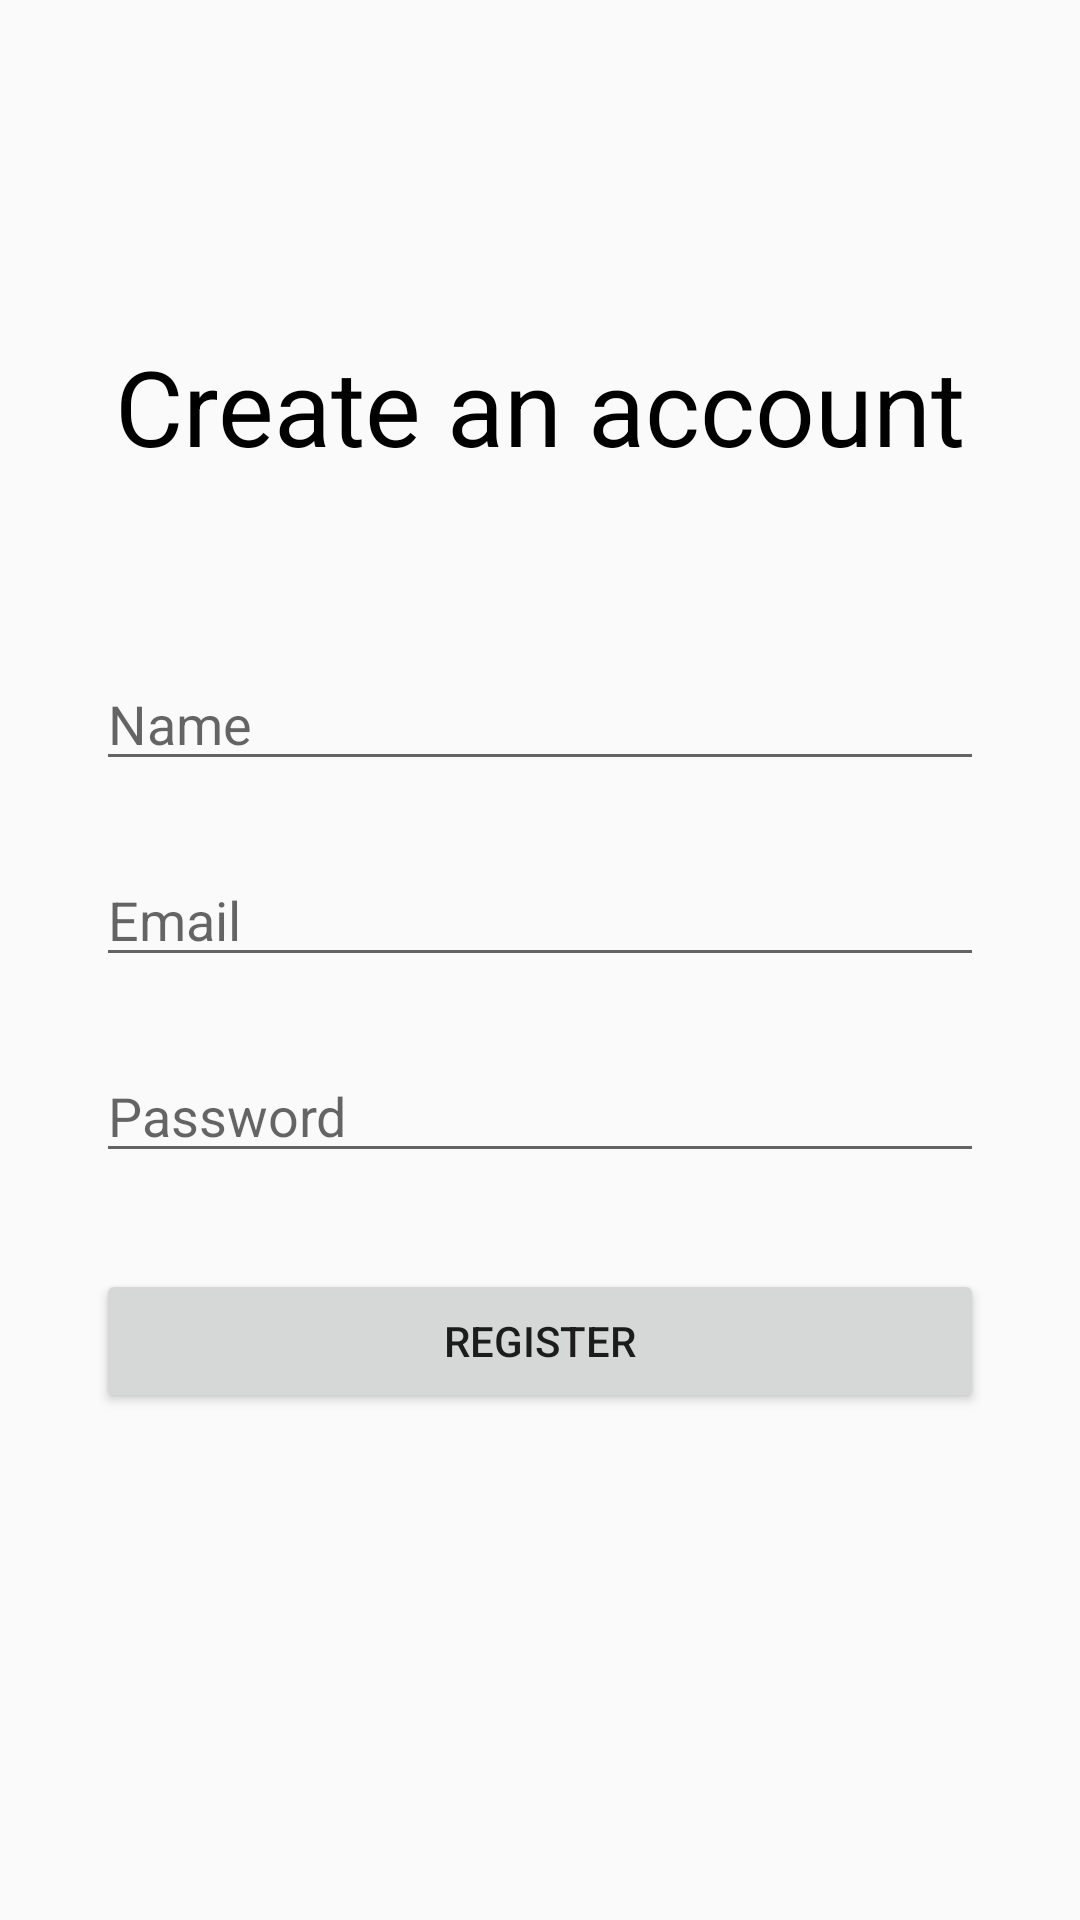

Write the Android layout XML for this screen, with the resource values it uses.
<!-- AndroidManifest.xml: application theme AppTheme -->
<!-- res/layout/register_activity.xml -->
<?xml version="1.0" encoding="utf-8"?>

<androidx.constraintlayout.widget.ConstraintLayout xmlns:android="http://schemas.android.com/apk/res/android"
    xmlns:app="http://schemas.android.com/apk/res-auto"
    xmlns:tools="http://schemas.android.com/tools"
    android:layout_width="match_parent"
    android:layout_height="match_parent"
    tools:context=".Activity.RegisterActivity">

    <TextView
        android:id="@+id/appTitle"
        android:layout_width="0dp"
        android:layout_height="wrap_content"
        android:layout_marginStart="32dp"
        android:layout_marginTop="112dp"
        android:layout_marginEnd="32dp"
        android:text="Create an account"
        android:textColor="#000000"
        android:textSize="35sp"
        android:textAlignment="center"
        app:layout_constraintEnd_toEndOf="parent"
        app:layout_constraintHorizontal_bias="0.0"
        app:layout_constraintStart_toStartOf="parent"
        app:layout_constraintTop_toTopOf="parent" />

    <EditText
        android:id="@+id/register_name"
        android:layout_width="0dp"
        android:layout_height="wrap_content"
        android:layout_marginStart="32dp"
        android:layout_marginTop="219dp"
        android:layout_marginEnd="32dp"
        android:autofillHints=""
        android:ems="10"
        android:hint="@string/name"
        android:inputType="textPersonName"
        android:visibility="visible"
        app:layout_constraintEnd_toEndOf="parent"
        app:layout_constraintHorizontal_bias="0.0"
        app:layout_constraintStart_toStartOf="parent"
        app:layout_constraintTop_toTopOf="parent" />

    <EditText
        android:id="@+id/register_email"
        android:layout_width="0dp"
        android:layout_height="wrap_content"
        android:layout_marginStart="32dp"
        android:layout_marginTop="24dp"
        android:layout_marginEnd="32dp"
        android:autofillHints=""
        android:ems="10"
        android:hint="@string/email"
        android:inputType="textEmailAddress"
        android:visibility="visible"
        app:layout_constraintEnd_toEndOf="parent"
        app:layout_constraintStart_toStartOf="parent"
        app:layout_constraintTop_toBottomOf="@+id/register_name" />

    <EditText
        android:id="@+id/register_password"
        android:layout_width="0dp"
        android:layout_height="wrap_content"
        android:layout_marginStart="32dp"
        android:layout_marginTop="24dp"
        android:layout_marginEnd="32dp"
        android:ems="10"
        android:hint="@string/password"
        android:autofillHints=""
        android:inputType="textPassword"
        android:visibility="visible"
        app:layout_constraintEnd_toEndOf="parent"
        app:layout_constraintStart_toStartOf="parent"
        app:layout_constraintTop_toBottomOf="@+id/register_email" />

    <Button
        android:id="@+id/register_submit_button"
        android:layout_width="0dp"
        android:layout_height="wrap_content"
        android:layout_marginStart="32dp"
        android:layout_marginTop="32dp"
        android:layout_marginEnd="32dp"
        android:text="@string/register"
        android:visibility="visible"
        app:layout_constraintEnd_toEndOf="parent"
        app:layout_constraintStart_toStartOf="parent"
        app:layout_constraintTop_toBottomOf="@+id/register_password" />

</androidx.constraintlayout.widget.ConstraintLayout>
<!-- resources referenced by this layout -->
<resources>
  <string name="email">Email</string>
  <string name="name">Name</string>
  <string name="password">Password</string>
  <string name="register">Register</string>
  <style name="AppTheme" parent="Theme.AppCompat.Light.NoActionBar">
          
          <item name="colorPrimary">@color/colorPrimary</item>
          <item name="colorPrimaryDark">@color/colorPrimaryDark</item>
          <item name="colorAccent">@color/colorAccent</item>
      </style>
  <color name="colorPrimary">#03396c</color>
  <color name="colorPrimaryDark">#011F4B</color>
  <color name="colorAccent">#54CBE6</color>
</resources>
